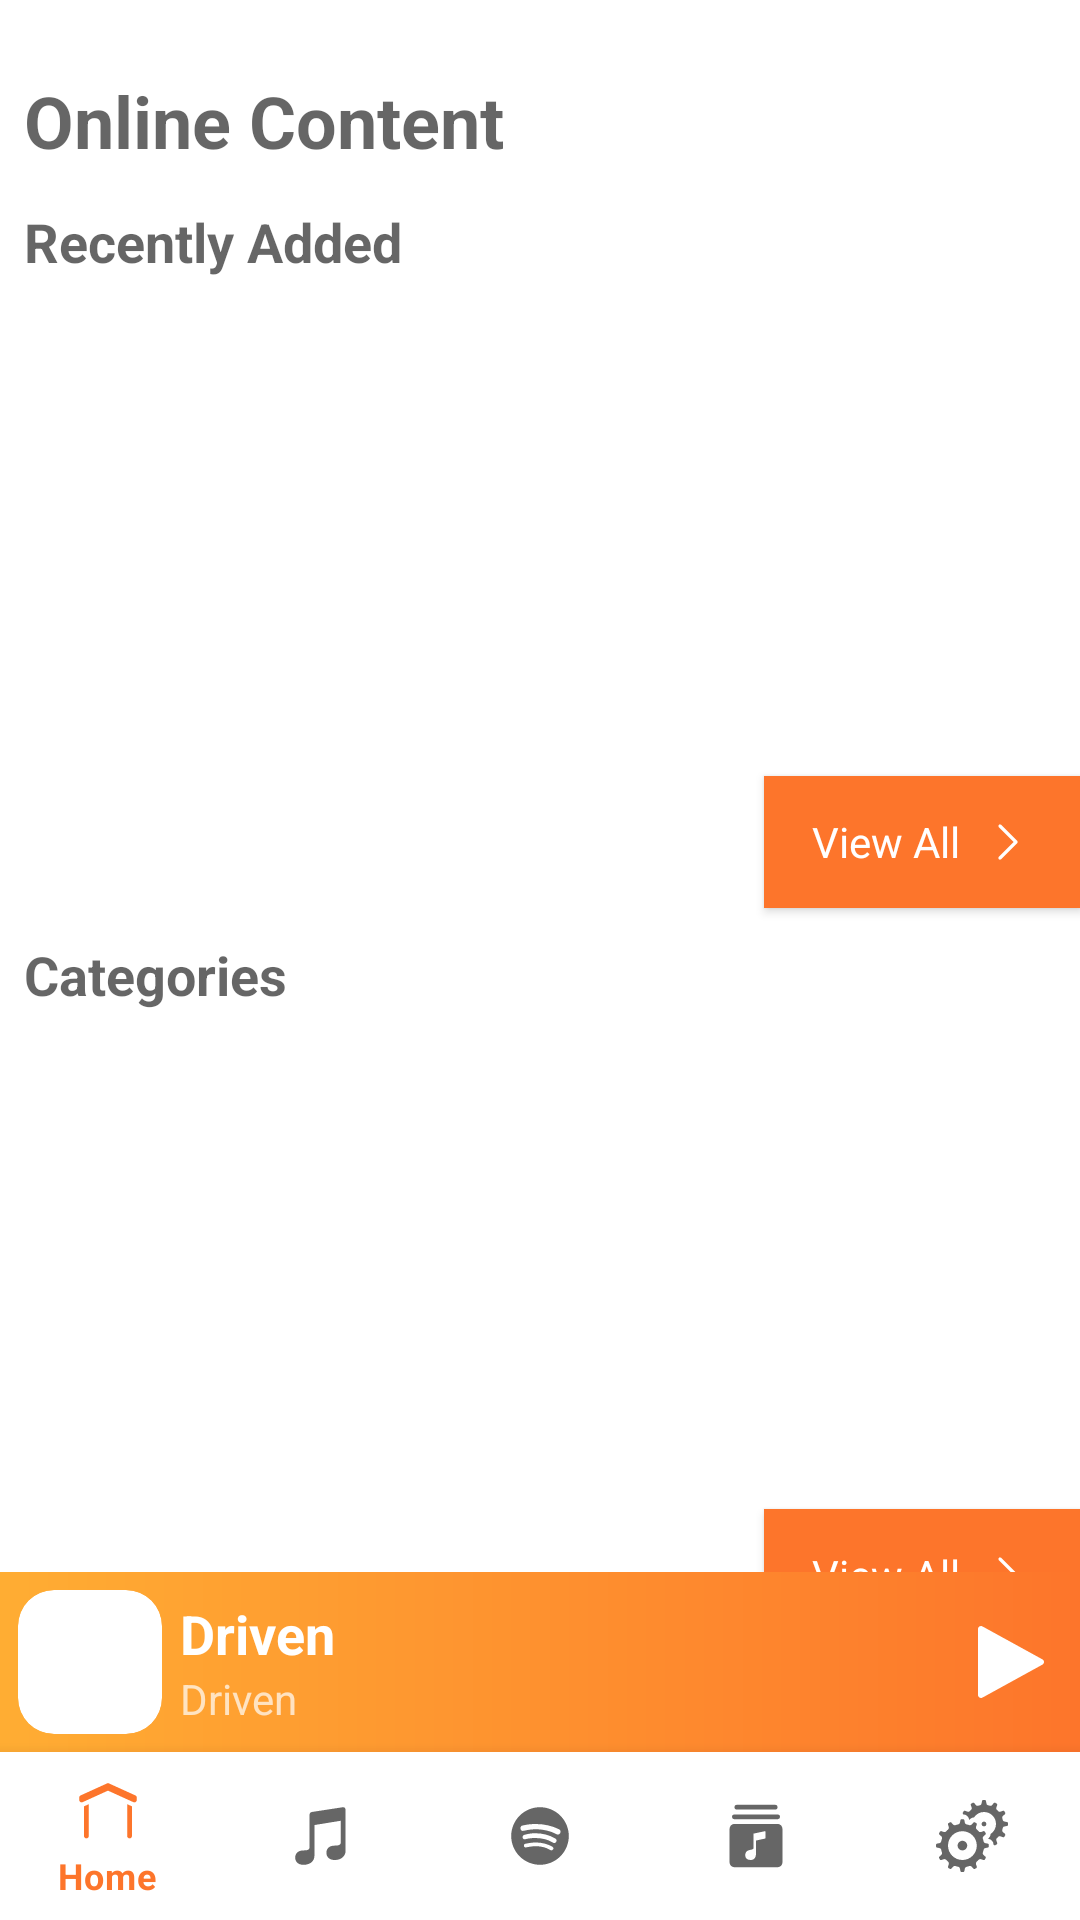

Write the Android layout XML for this screen, with the resource values it uses.
<!-- AndroidManifest.xml: application theme Theme.Driven -->
<!-- res/layout/activity_stream.xml -->
<?xml version="1.0" encoding="utf-8"?>
<androidx.appcompat.widget.LinearLayoutCompat xmlns:android="http://schemas.android.com/apk/res/android"
    xmlns:app="http://schemas.android.com/apk/res-auto"
    xmlns:tools="http://schemas.android.com/tools"
    android:layout_width="match_parent"
    android:layout_height="match_parent"
    android:orientation="vertical"
    android:gravity="bottom"
    tools:context=".stream.StreamActivity">

    <androidx.core.widget.NestedScrollView
        android:layout_width="match_parent"
        android:layout_height="0dp"
        android:layout_weight="1">

        <androidx.appcompat.widget.LinearLayoutCompat
            android:layout_width="match_parent"
            android:layout_height="match_parent"
            android:orientation="vertical">

            <com.google.android.material.textview.MaterialTextView
                android:id="@+id/textView"
                android:layout_width="match_parent"
                android:layout_height="wrap_content"
                android:background="?cardBackgroundColor"
                android:elevation="8dp"
                android:paddingTop="24dp"
                android:paddingBottom="4dp"
                android:paddingStart="8dp"
                android:paddingEnd="0dp"
                android:text="@string/online_content"
                android:textAppearance="@style/TextAppearance.MaterialComponents.Headline5"
                android:textColor="?android:textColorSecondary"
                android:textStyle="bold" />

            <com.google.android.material.textview.MaterialTextView
                android:layout_width="match_parent"
                android:layout_height="wrap_content"
                android:padding="8dp"
                android:text="@string/recently_added"
                android:textAppearance="@style/TextAppearance.AppCompat.Medium"
                android:textStyle="bold" />

            <androidx.recyclerview.widget.RecyclerView
                android:layout_width="match_parent"
                android:layout_height="wrap_content"
                android:minHeight="156dp"
                tools:itemCount="1" />

            <com.google.android.material.button.MaterialButton
                android:layout_width="wrap_content"
                android:layout_height="wrap_content"
                android:insetTop="2dp"
                android:insetBottom="2dp"
                android:text="@string/view_all"
                android:minWidth="96dp"
                android:layout_gravity="end"
                android:textAppearance="@style/TextAppearance.AppCompat.Small"
                app:cornerRadius="0dp"
                app:icon="@drawable/ic_forward"
                app:iconGravity="end"
                app:iconSize="16dp"
                app:rippleColor="@color/white" />

            <com.google.android.material.textview.MaterialTextView
                android:layout_width="match_parent"
                android:layout_height="wrap_content"
                android:padding="8dp"
                android:text="@string/categories"
                android:textAppearance="@style/TextAppearance.AppCompat.Medium"
                android:textStyle="bold" />

            <androidx.recyclerview.widget.RecyclerView
                android:layout_width="match_parent"
                android:layout_height="wrap_content"
                android:minHeight="156dp"
                tools:itemCount="1" />

            <com.google.android.material.button.MaterialButton
                android:layout_width="wrap_content"
                android:layout_height="wrap_content"
                android:insetTop="2dp"
                android:insetBottom="2dp"
                android:text="@string/view_all"
                android:minWidth="96dp"
                android:layout_gravity="end"
                android:textAppearance="@style/TextAppearance.AppCompat.Small"
                app:cornerRadius="0dp"
                app:icon="@drawable/ic_forward"
                app:iconGravity="end"
                app:iconSize="16dp"
                app:rippleColor="@color/white" />

            <com.google.android.material.textview.MaterialTextView
                android:layout_width="match_parent"
                android:layout_height="wrap_content"
                android:padding="8dp"
                android:text="@string/artists"
                android:textAppearance="@style/TextAppearance.AppCompat.Medium"
                android:textStyle="bold" />

            <androidx.recyclerview.widget.RecyclerView
                android:layout_width="match_parent"
                android:layout_height="wrap_content"
                android:minHeight="156dp"
                tools:itemCount="1" />

            <com.google.android.material.button.MaterialButton
                android:layout_width="wrap_content"
                android:layout_height="wrap_content"
                android:insetTop="2dp"
                android:insetBottom="2dp"
                android:text="@string/view_all"
                android:minWidth="96dp"
                android:layout_gravity="end"
                android:textAppearance="@style/TextAppearance.AppCompat.Small"
                app:cornerRadius="0dp"
                app:icon="@drawable/ic_forward"
                app:iconGravity="end"
                app:iconSize="16dp"
                app:rippleColor="@color/white" />

            <androidx.appcompat.widget.LinearLayoutCompat
                android:layout_width="match_parent"
                android:layout_height="wrap_content"
                android:orientation="horizontal">

                <androidx.appcompat.widget.LinearLayoutCompat
                    android:layout_width="wrap_content"
                    android:layout_height="wrap_content"
                    android:orientation="vertical"
                    android:layout_weight="1"
                    android:padding="8dp"
                    android:gravity="center_horizontal">

                    <ImageView
                        android:layout_width="wrap_content"
                        android:layout_height="wrap_content"
                        android:contentDescription="@string/app_name"
                        app:srcCompat="@drawable/ic_search"
                        android:background="@drawable/shape_circle"
                        android:backgroundTint="@color/lime"
                        app:tint="@color/white"
                        android:padding="10dp"/>

                    <com.google.android.material.textview.MaterialTextView
                        android:layout_width="wrap_content"
                        android:layout_height="wrap_content"
                        android:text="@string/search"
                        android:textAppearance="@style/TextAppearance.AppCompat.Body2" />

                </androidx.appcompat.widget.LinearLayoutCompat>

                <androidx.appcompat.widget.LinearLayoutCompat
                    android:layout_width="wrap_content"
                    android:layout_height="wrap_content"
                    android:orientation="vertical"
                    android:layout_weight="1"
                    android:padding="8dp"
                    android:gravity="center_horizontal">

                    <ImageView
                        android:layout_width="wrap_content"
                        android:layout_height="wrap_content"
                        android:contentDescription="@string/app_name"
                        app:srcCompat="@drawable/ic_music_notation"
                        android:background="@drawable/shape_circle"
                        android:backgroundTint="@color/red"
                        app:tint="@color/white"
                        android:padding="10dp"/>

                    <com.google.android.material.textview.MaterialTextView
                        android:layout_width="wrap_content"
                        android:layout_height="wrap_content"
                        android:text="@string/playlists"
                        android:textAppearance="@style/TextAppearance.AppCompat.Body2" />

                </androidx.appcompat.widget.LinearLayoutCompat>

                <androidx.appcompat.widget.LinearLayoutCompat
                    android:layout_width="wrap_content"
                    android:layout_height="wrap_content"
                    android:orientation="vertical"
                    android:layout_weight="1"
                    android:padding="8dp"
                    android:gravity="center_horizontal">

                    <ImageView
                        android:layout_width="wrap_content"
                        android:layout_height="wrap_content"
                        android:contentDescription="@string/app_name"
                        app:srcCompat="@drawable/ic_facebook_like"
                        android:background="@drawable/shape_circle"
                        android:backgroundTint="@color/teal_200"
                        app:tint="@color/white"
                        android:padding="10dp"/>

                    <com.google.android.material.textview.MaterialTextView
                        android:layout_width="wrap_content"
                        android:layout_height="wrap_content"
                        android:text="@string/liked"
                        android:textAppearance="@style/TextAppearance.AppCompat.Body2" />

                </androidx.appcompat.widget.LinearLayoutCompat>

            </androidx.appcompat.widget.LinearLayoutCompat>

        </androidx.appcompat.widget.LinearLayoutCompat>

    </androidx.core.widget.NestedScrollView>

    <include
        layout="@layout/now_playing_layout"/>

    <com.google.android.material.bottomnavigation.BottomNavigationView
        android:layout_width="match_parent"
        android:layout_height="wrap_content"
        app:menu="@menu/main_menu" />

</androidx.appcompat.widget.LinearLayoutCompat>
<!-- res/layout/now_playing_layout.xml (included above) -->
<?xml version="1.0" encoding="utf-8"?>
<LinearLayout
    xmlns:android="http://schemas.android.com/apk/res/android"
    android:layout_width="match_parent"
    android:layout_height="wrap_content"
    xmlns:app="http://schemas.android.com/apk/res-auto"
    android:gravity="center_vertical"
    android:background="@drawable/now_playing_background"
    android:theme="@style/ThemeOverlay.MaterialComponents.Dark"
    android:orientation="horizontal">

    <com.google.android.material.card.MaterialCardView
        android:layout_width="48dp"
        android:layout_height="48dp"
        android:layout_margin="6dp"
        app:cardCornerRadius="12dp"
        android:theme="@style/ThemeOverlay.MaterialComponents.Light"
        app:cardElevation="0dp">

        <ImageView
            android:layout_width="match_parent"
            android:layout_height="match_parent"
            android:contentDescription="@string/app_name"
            />

    </com.google.android.material.card.MaterialCardView>

    <androidx.appcompat.widget.LinearLayoutCompat
        android:layout_width="0dp"
        android:layout_height="wrap_content"
        android:orientation="vertical"
        android:layout_weight="1">

        <com.google.android.material.textview.MaterialTextView
            android:layout_width="match_parent"
            android:layout_height="wrap_content"
            android:text="@string/app_name"
            android:textStyle="bold"
            android:textColor="@color/white"
            android:textAppearance="@style/TextAppearance.AppCompat.Medium" />

        <com.google.android.material.textview.MaterialTextView
            android:layout_width="match_parent"
            android:layout_height="wrap_content"
            android:text="@string/app_name"/>

    </androidx.appcompat.widget.LinearLayoutCompat>

    <androidx.appcompat.widget.AppCompatImageButton
        android:layout_width="48dp"
        android:layout_height="48dp"
        android:contentDescription="@string/app_name"
        android:background="?selectableItemBackground"
        android:tint="@color/white"
        android:src="@drawable/ic_play" />
</LinearLayout>
<!-- resources referenced by this layout -->
<resources>
  <color name="lime">#42DA0B</color>
  <color name="red">#BF360C</color>
  <color name="teal_200">#FF03DAC5</color>
  <color name="white">#FFFFFFFF</color>
  <!-- drawable ic_forward (drawable) -->
  <vector xmlns:android="http://schemas.android.com/apk/res/android"
      android:width="30dp"
      android:height="30dp"
      android:viewportWidth="30"
      android:viewportHeight="30">
    <path
        android:pathData="M9.9902,3.9902A1.0001,1.0001 0,0 0,9.293 5.707L18.5859,15L9.293,24.293A1.0001,1.0001 0,1 0,10.707 25.707L20.707,15.707A1.0001,1.0001 0,0 0,20.707 14.293L10.707,4.293A1.0001,1.0001 0,0 0,9.9902 3.9902z"
        android:fillColor="#424242"/>
  </vector>
  <!-- drawable ic_play (drawable) -->
  <vector xmlns:android="http://schemas.android.com/apk/res/android"
      android:width="30dp"
      android:height="30dp"
      android:viewportWidth="30"
      android:viewportHeight="30">
    <path
        android:pathData="M27,15c0,-0.376 -0.216,-0.691 -0.523,-0.862l0.006,-0.01L6.583,3.186l-0.02,0.01C6.401,3.082 6.214,3 6,3C5.448,3 5,3.448 5,4c0,0.001 0.001,0.002 0.001,0.004L5,4.004V15v10.996l0.001,0C5.001,25.998 5,25.999 5,26c0,0.552 0.448,1 1,1c0.214,0 0.401,-0.082 0.564,-0.196l0.019,0.01l19.9,-10.942l-0.006,-0.01C26.784,15.691 27,15.376 27,15z"
        android:fillColor="#424242"/>
  </vector>
  <!-- drawable ic_search (drawable) -->
  <vector xmlns:android="http://schemas.android.com/apk/res/android"
      android:width="30dp"
      android:height="30dp"
      android:viewportWidth="30"
      android:viewportHeight="30">
    <path
        android:pathData="M13,3C7.489,3 3,7.489 3,13C3,18.511 7.489,23 13,23C15.3965,23 17.5974,22.149 19.3223,20.7363L25.293,26.707A1.0001,1.0001 0,1 0,26.707 25.293L20.7363,19.3223C22.149,17.5974 23,15.3965 23,13C23,7.489 18.511,3 13,3zM13,5C17.4301,5 21,8.5699 21,13C21,17.4301 17.4301,21 13,21C8.5699,21 5,17.4301 5,13C5,8.5699 8.5699,5 13,5z"
        android:fillColor="#424242"/>
  </vector>
  <!-- drawable now_playing_background (drawable) -->
  <?xml version="1.0" encoding="utf-8"?>
  <shape xmlns:android="http://schemas.android.com/apk/res/android"
      android:shape="rectangle">
  
      <gradient
          android:endColor="@color/primaryColor"
          android:startColor="@color/primaryColorVariant"/>
  </shape>
  <string name="app_name">Driven</string>
  <string name="artists">Artists</string>
  <string name="categories">Categories</string>
  <string name="liked">Liked</string>
  <string name="online_content">Online Content</string>
  <string name="playlists">Playlists</string>
  <string name="recently_added">Recently Added</string>
  <string name="search">Search</string>
  <string name="view_all">View All</string>
  <style name="Theme.Driven" parent="Theme.MaterialComponents.DayNight.NoActionBar">
          
          <item name="colorPrimary">@color/primaryColor</item>
          <item name="colorPrimaryVariant">@color/primaryColorVariant</item>
          <item name="colorOnPrimary">@color/white</item>
          
          <item name="colorSecondary">@color/secondaryColor</item>
          <item name="colorSecondaryVariant">@color/secondaryColorVariant</item>
          <item name="colorOnSecondary">@color/black</item>
          
          <item name="android:statusBarColor" tools:targetApi="l">?attr/colorPrimaryVariant</item>
          <item name="android:navigationBarColor">?attr/colorPrimary</item>
          
      </style>
  <color name="primaryColor">#FD752B</color>
  <color name="primaryColorVariant">#FFAD33</color>
  <color name="secondaryColor">#B71C1C</color>
  <color name="secondaryColorVariant">#E65100</color>
  <color name="black">#FF000000</color>
</resources>
